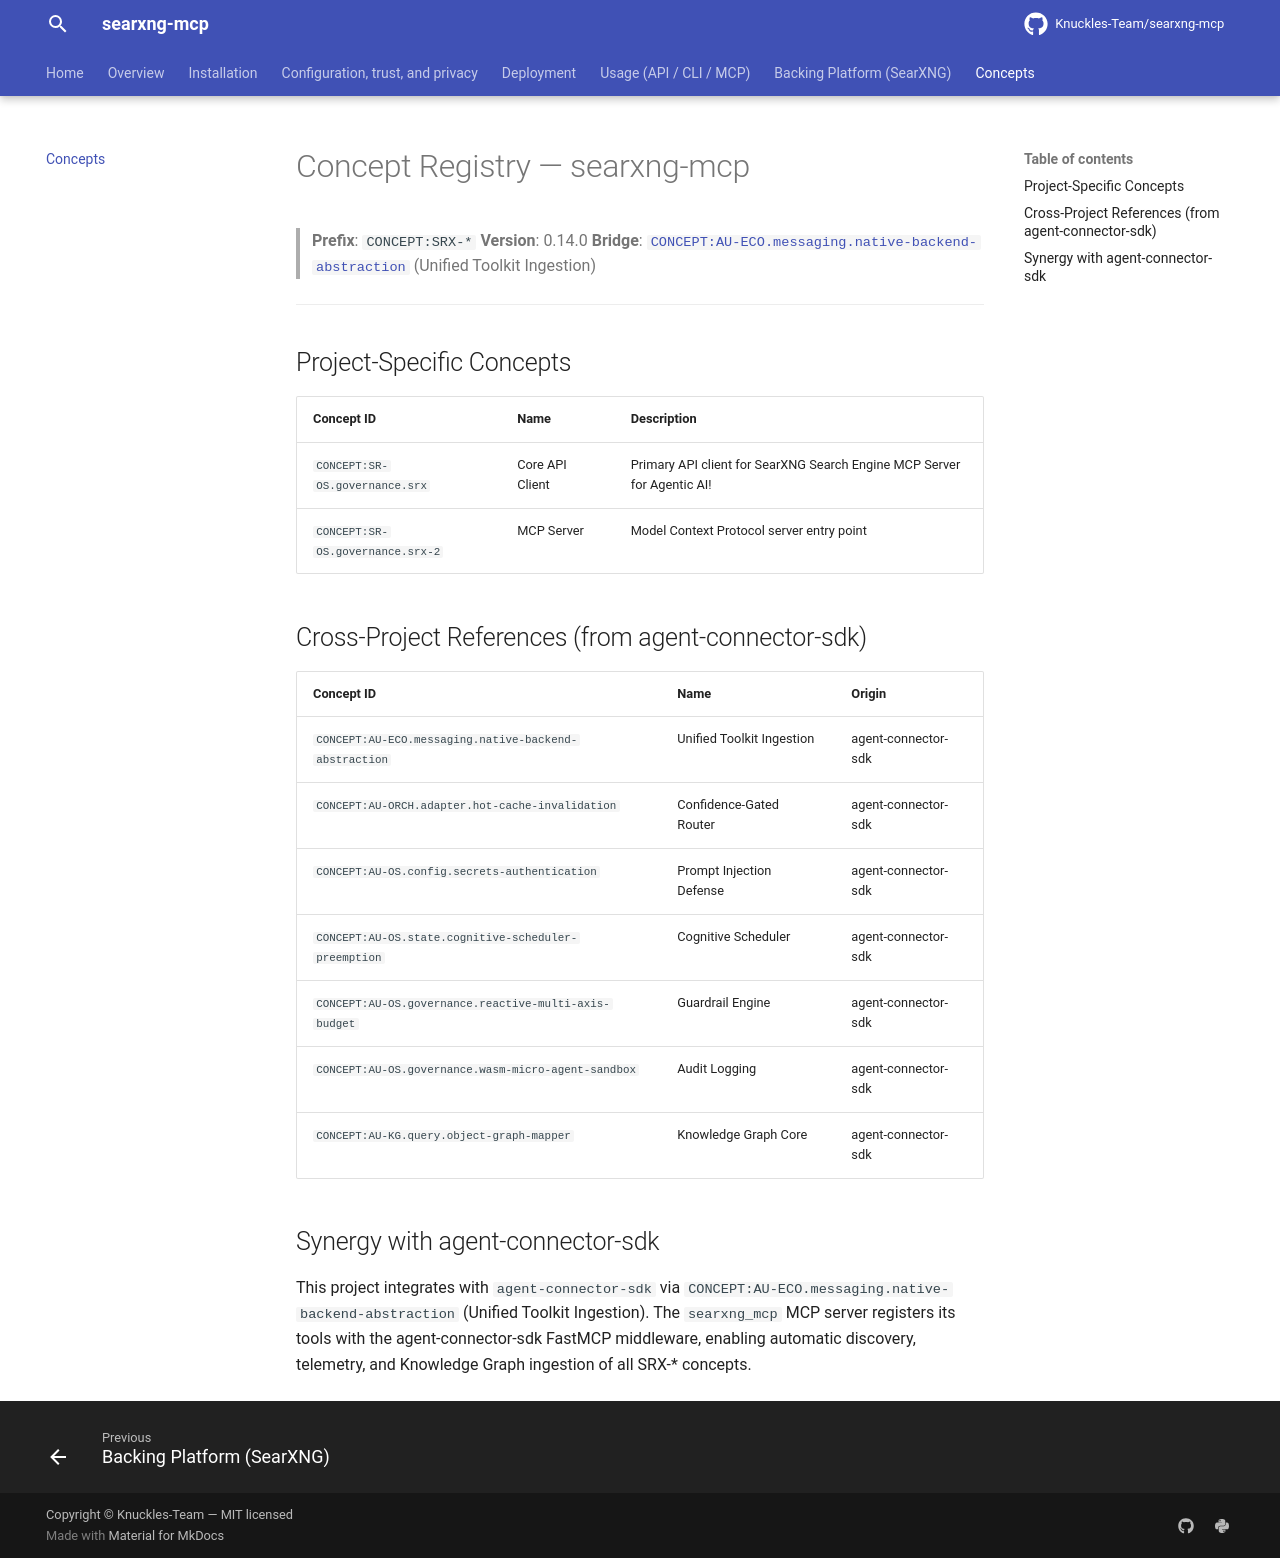

repository: Knuckles-Team/searxng-mcp · page: concepts/index.html · generator: mkdocs

# Concept Registry — searxng-mcp

> **Prefix**: `CONCEPT:SRX-*`
> **Version**: 0.14.0
> **Bridge**: [`CONCEPT:AU-ECO.messaging.native-backend-abstraction`](https://knuckles-team.github.io/agent-utilities/concepts/) (Unified Toolkit Ingestion)

---

## Project-Specific Concepts

| Concept ID | Name | Description |
|------------|------|-------------|
| `CONCEPT:SR-OS.governance.srx` | Core API Client | Primary API client for SearXNG Search Engine MCP Server for Agentic AI! |
| `CONCEPT:SR-OS.governance.srx-2` | MCP Server | Model Context Protocol server entry point |
| `CONCEPT:SR-OS.governance.srx-3` | A2A Agent | Agent-to-Agent protocol server |

## Cross-Project References (from agent-utilities)

| Concept ID | Name | Origin |
|------------|------|--------|
| `CONCEPT:AU-ECO.messaging.native-backend-abstraction` | Unified Toolkit Ingestion | agent-utilities |
| `CONCEPT:AU-ORCH.adapter.hot-cache-invalidation` | Confidence-Gated Router | agent-utilities |
| `CONCEPT:AU-OS.config.secrets-authentication` | Prompt Injection Defense | agent-utilities |
| `CONCEPT:AU-OS.state.cognitive-scheduler-preemption` | Cognitive Scheduler | agent-utilities |
| `CONCEPT:AU-OS.governance.reactive-multi-axis-budget` | Guardrail Engine | agent-utilities |
| `CONCEPT:AU-OS.governance.wasm-micro-agent-sandbox` | Audit Logging | agent-utilities |
| `CONCEPT:AU-KG.query.object-graph-mapper` | Knowledge Graph Core | agent-utilities |

## Synergy with agent-utilities

This project integrates with `agent-utilities` via `CONCEPT:AU-ECO.messaging.native-backend-abstraction` (Unified Toolkit Ingestion). The `searxng_mcp` MCP server registers its tools with the agent-utilities FastMCP middleware, enabling automatic discovery, telemetry, and Knowledge Graph ingestion of all SRX-* concepts.
